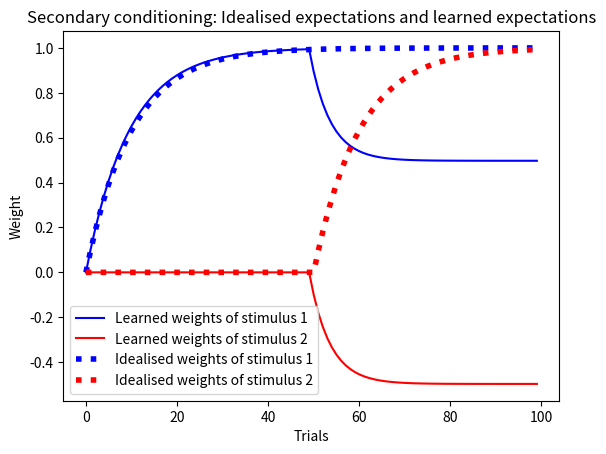

Python code for this plot:
import numpy as np
import matplotlib.pyplot as plt

## SECONDARY CONDITIONING

s1 = np.ones(100)                                        # stimulus 1
s2 = np.concatenate( (np.zeros(50), np.ones(50)) )       # stimulus 2
rewards = np.concatenate( (np.ones(50), np.zeros(50)) )  # rewards

expectations_w1 = 1 - np.exp(-0.1 * np.arange(100))                                     # idealised weights of stimulus 1
expectations_w2 = np.concatenate( (np.zeros(50), 1 - np.exp(-0.1 * np.arange(50))) )    # idealised weights of stimulus 2

w1 = np.empty(100)      # weight array for stimulus 1
w2 = np.empty(100)      # weight array for stimulus 2
w1[0], w2[0] = 0, 0     # initial weights

e = 0.1                 # learning rate

# learning loop
for i in range(1, len(s1)):
    v = w1[i-1] * s1[i] + w2[i-1] * s2[i]       # prediction
    d = rewards[i] - v                          # error

    # updating weights with Rescorla-Wagner rule
    w1[i] = w1[i-1] + e * d * s1[i]
    w2[i] = w2[i-1] + e * d * s2[i]

# plotting
plt.plot(w1, color="blue", label="Learned weights of stimulus 1")
plt.plot(w2, color="red", label="Learned weights of stimulus 2")
plt.plot(expectations_w1, color="blue", linestyle="dotted", linewidth="4", label="Idealised weights of stimulus 1")
plt.plot(expectations_w2, color="red", linestyle="dotted", linewidth="4", label="Idealised weights of stimulus 2")
plt.title("Secondary conditioning: Idealised expectations and learned expectations")
plt.xlabel("Trials")
plt.ylabel("Weight")
plt.legend(loc="best")

plt.show()